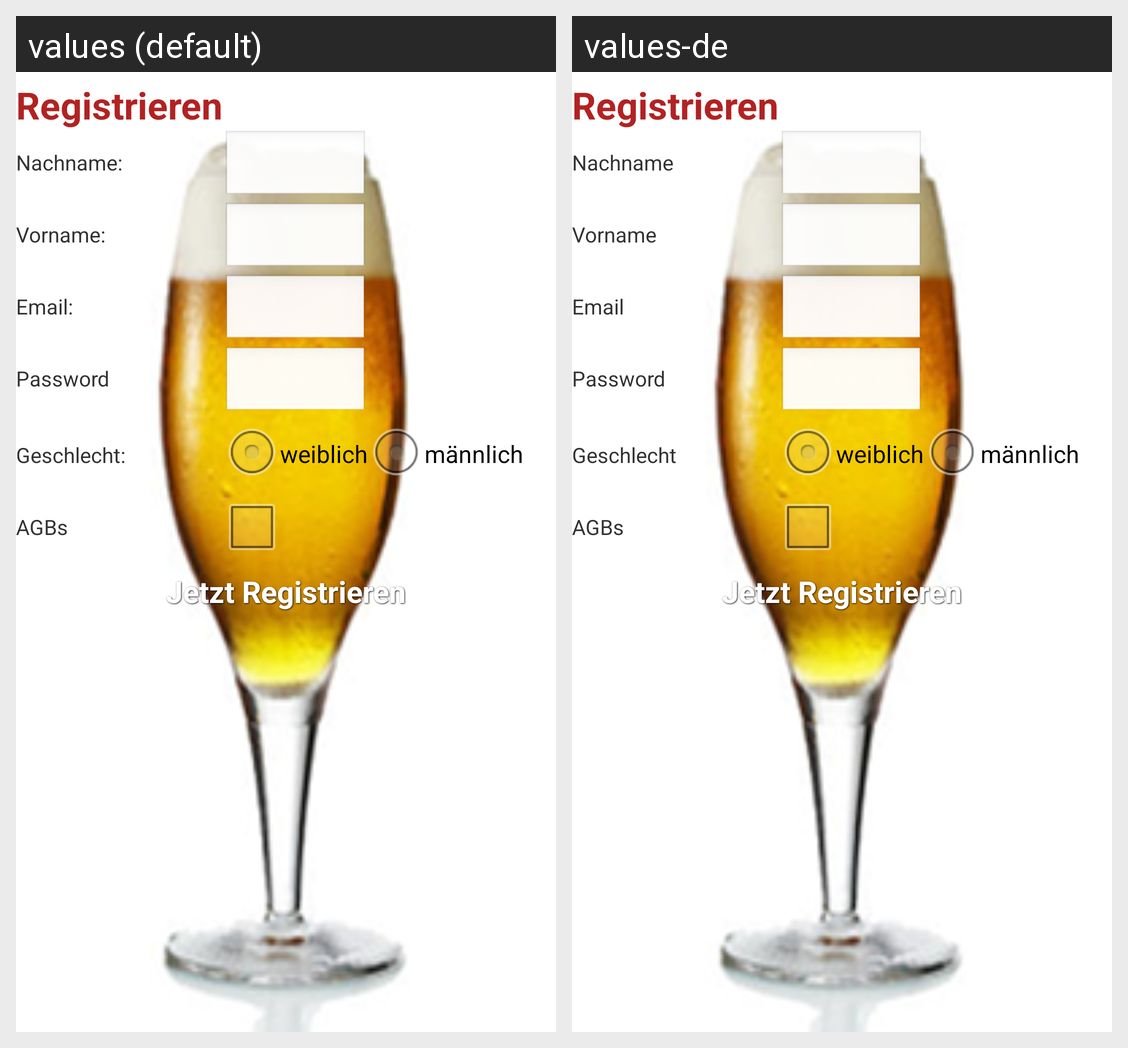

This grid shows one Android layout under two languages. Give, for every string resource on the screen, its name, the default text and each shown locale's text.
Android screen res/layout/benutzer_create.xml rendered under 2 locales, left to right: values (default), values-de. Device: Nexus 5 (rendered at 1080×1920; each locale shown at half size, 540×960, under a caption strip naming it); theme AppTheme.
Strings drawn on this screen, with the default value and each locale's value (text and hints the layout hard-codes, and strings that could not be matched under every locale, appear in the picture but are not listed):

b_nachname
  values: Nachname:
  values-de: Nachname

b_vorname
  values: Vorname:
  values-de: Vorname

b_email
  values: Email:
  values-de: Email

b_passwort
  values: Password
  values-de: Password

b_geschlecht
  values: Geschlecht:
  values-de: Geschlecht

b_w
  values: weiblich
  values-de: weiblich  [not translated; the default value is used]

b_m
  values: männlich
  values-de: männlich  [not translated; the default value is used]

b_agbs
  values: AGBs
  values-de: AGBs

registrieren
  values: Jetzt Registrieren
  values-de: Jetzt Registrieren  [not translated; the default value is used]
